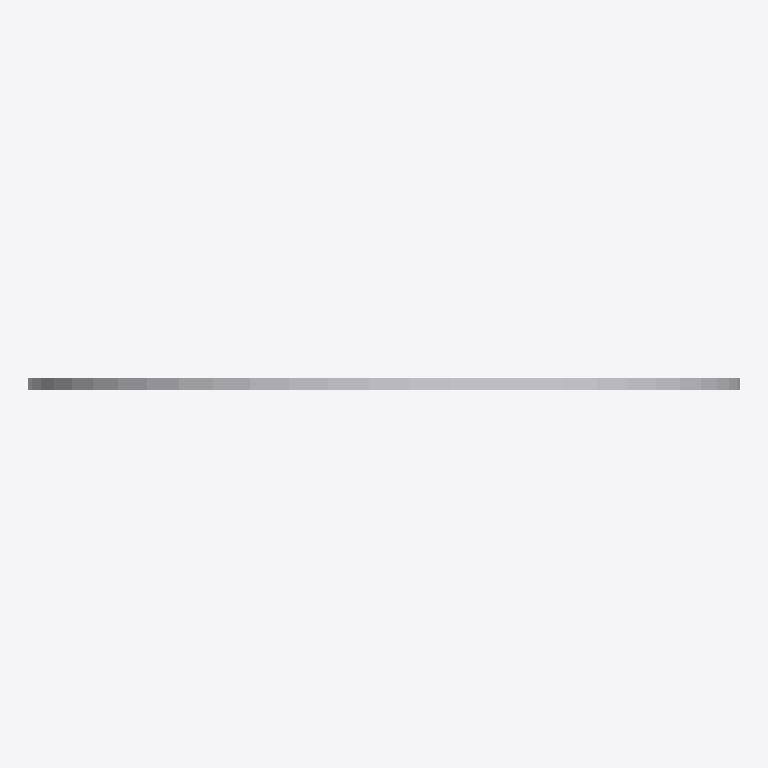
Plan cut of the same IFC building model at storey 'Port De Barcelona' (level 0.00 m, cut at 1.40 m), seen from above with north up, elements coloured by IFC class: 1 other element (light grey). No cut surface shows.
Extent 0.600 m × 0.010 m × 0.600 m (x, y, z). Storeys (1): Port De Barcelona at 0.00 m. Elements (1): 1 IfcFurnishingElement.

HEADER;
FILE_DESCRIPTION(('ViewDefinition [CoordinationView_V2.0]'),'2;1');
FILE_NAME('','',(''),(''),'','','');
FILE_SCHEMA(('IFC2X3'));
ENDSEC;
DATA;
#105=IFCPROJECT('34UKVHeH5CHvrwyycS_2aZ',$,'Port De Barcelona',$,$,'Port De Barcelona','Port De Barcelona',(#97),#92);
#130=IFCSITE('34UKVHeH5CHvrwyycS_2aX',$,'Default',$,$,#127,$,$,.ELEMENT.,(42,21,31,181945),(-71,-3,-24,-263305),0.0,$,$);
#115=IFCBUILDING('34UKVHeH5CHvrwyycS_2aY',$,'Port De Barcelona',$,$,#32,$,'Port De Barcelona',.ELEMENT.,$,$,$);
#124=IFCBUILDINGSTOREY('34UKVHeH5CHvrwyybZ1_NS',$,'Port De Barcelona',$,'Level:8mm Head',#122,$,'Port De Barcelona',.ELEMENT.,0.0);
#358=IFCFURNISHINGELEMENT('1VnuGc_6XCqx5dZZhITKbO',$,'APBCN-URB-VIA-SenalTransitoVertical_Obligacion_r401a:600mm:775406',$,'APBCN-URB-VIA-SenalTransitoVertical_Obligacion_r401a:600mm',#356,#351,'775406');
ENDSEC;
